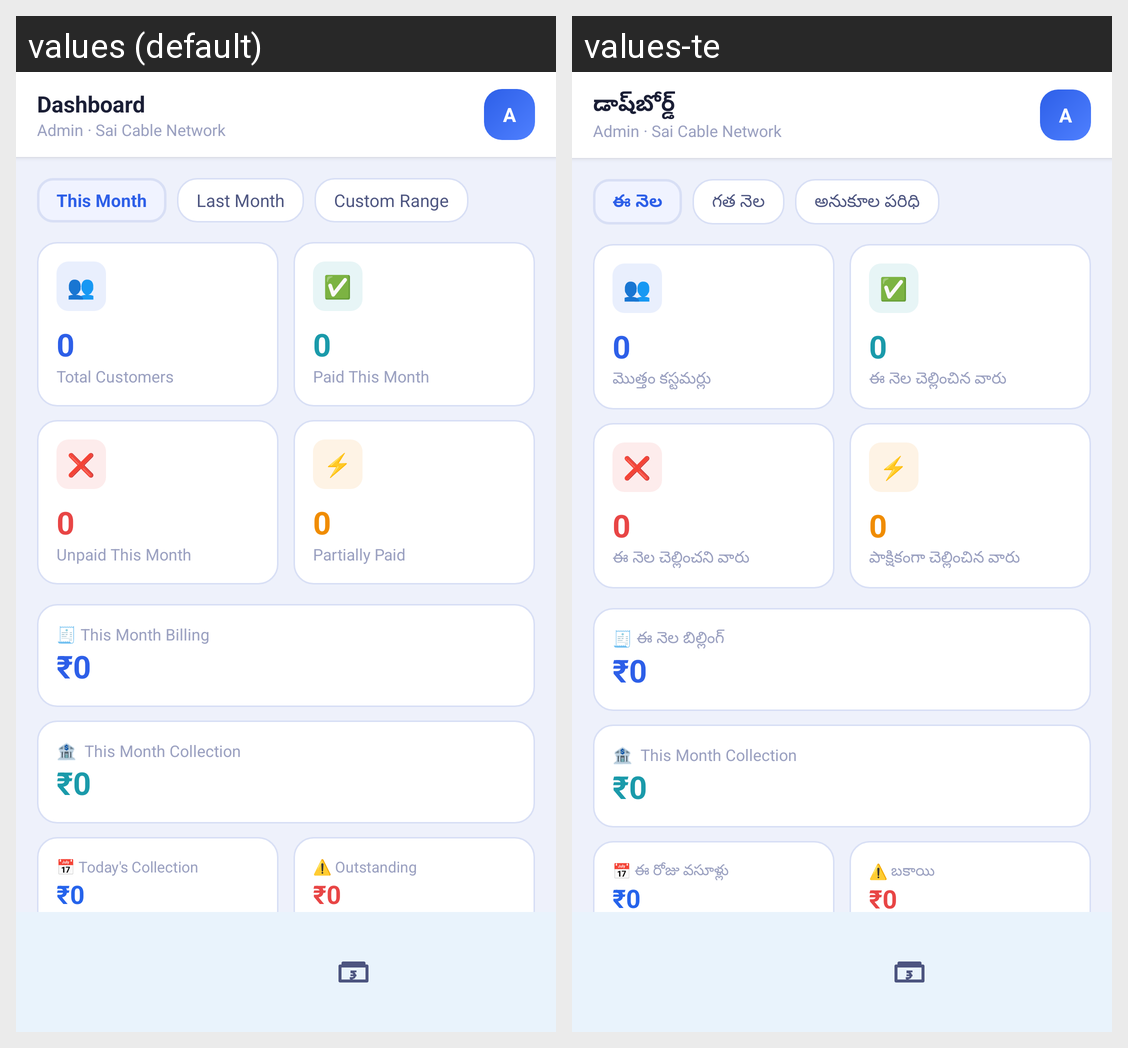

Locale-by-locale string values for the Android screen shown in this grid:
Android screen res/layout/activity_dashboard.xml rendered under 2 locales, left to right: values (default), values-te. Device: Nexus 5 (rendered at 1080×1920; each locale shown at half size, 540×960, under a caption strip naming it); theme Theme.VinayakaCableNetwork.
Strings drawn on this screen, with the default value and each locale's value (text and hints the layout hard-codes, and strings that could not be matched under every locale, appear in the picture but are not listed):

dashboard
  values: Dashboard
  values-te: డాష్‌బోర్డ్

filter_this_month
  values: This Month
  values-te: ఈ నెల

filter_last_month
  values: Last Month
  values-te: గత నెల

filter_custom_range
  values: Custom Range
  values-te: అనుకూల పరిధి

total_customers
  values: Total Customers
  values-te: మొత్తం కస్టమర్లు

paid_this_month
  values: Paid This Month
  values-te: ఈ నెల చెల్లించిన వారు

unpaid_this_month
  values: Unpaid This Month
  values-te: ఈ నెల చెల్లించని వారు

partially_paid
  values: Partially Paid
  values-te: పాక్షికంగా చెల్లించిన వారు

this_month_billing_label
  values: 🧾 This Month Billing
  values-te: 🧾 ఈ నెల బిల్లింగ్

todays_collection_label
  values: 📅 Today's Collection
  values-te: 📅 ఈ రోజు వసూళ్లు

dashboard_outstanding_label
  values: ⚠️ Outstanding
  values-te: ⚠️ బకాయి
